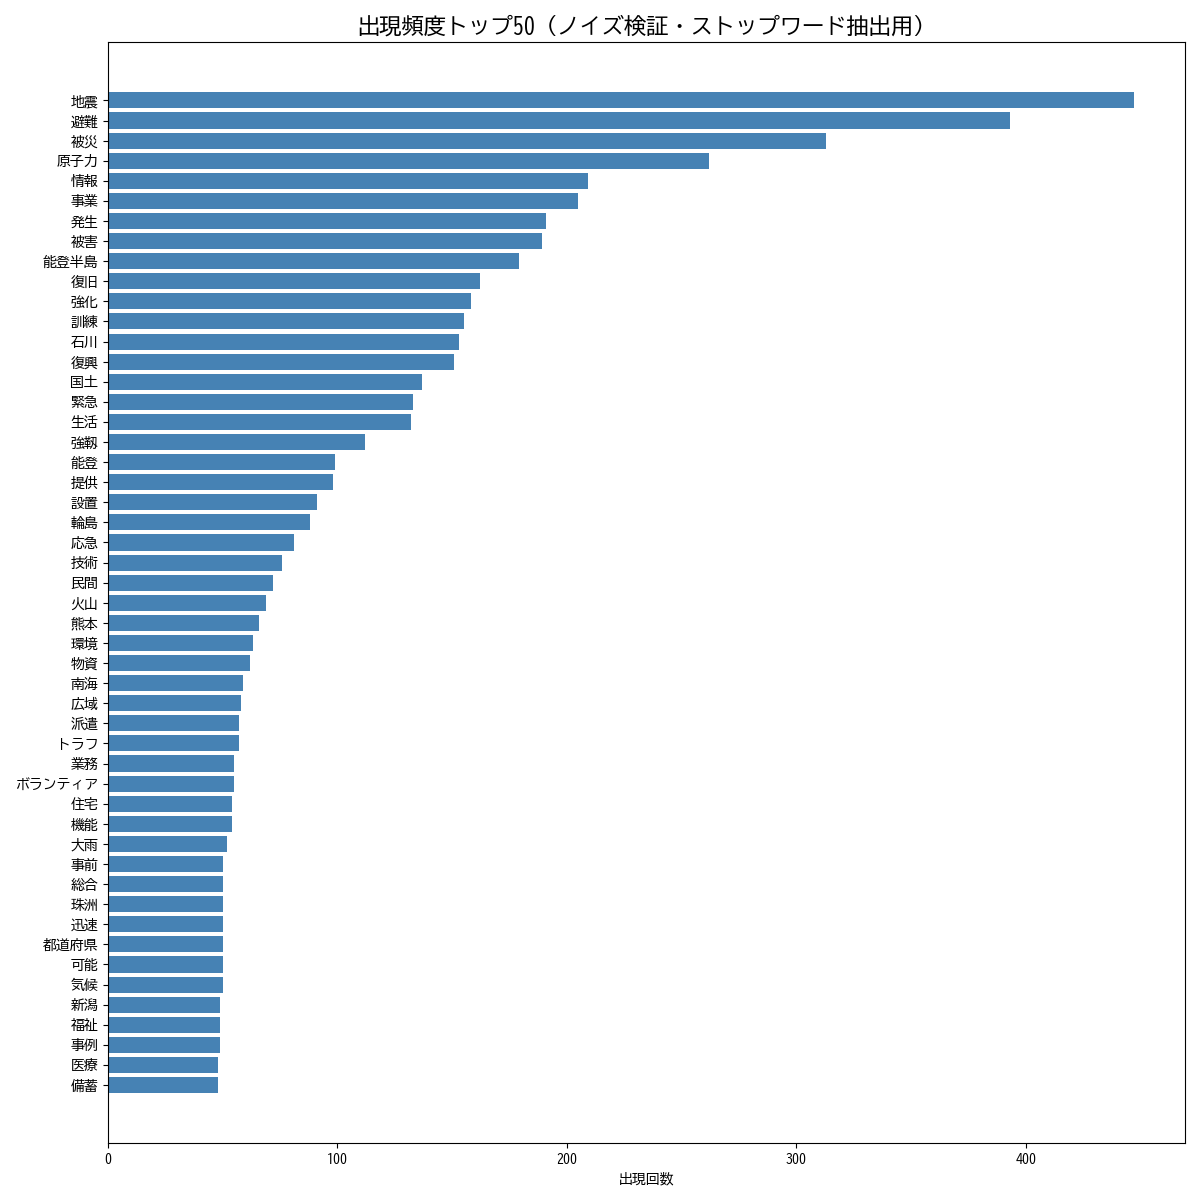

The data file committed next to this chart (first rows):
単語, 出現回数
地震, 447
避難, 393
被災, 313
原子力, 262
情報, 209
事業, 205
発生, 191
被害, 189
能登半島, 179
復旧, 162
強化, 158
訓練, 155
石川, 153
復興, 151
国土, 137
緊急, 133
生活, 132
強靱, 112
能登, 99
提供, 98
設置, 91
輪島, 88
応急, 81
技術, 76
民間, 72
火山, 69
熊本, 66
環境, 63
物資, 62
南海, 59
広域, 58
派遣, 57
トラフ, 57
業務, 55
ボランティア, 55
住宅, 54
機能, 54
大雨, 52
事前, 50
総合, 50
珠洲, 50
迅速, 50
都道府県, 50
可能, 50
気候, 50
新潟, 49
福祉, 49
事例, 49
医療, 48
備蓄, 48
